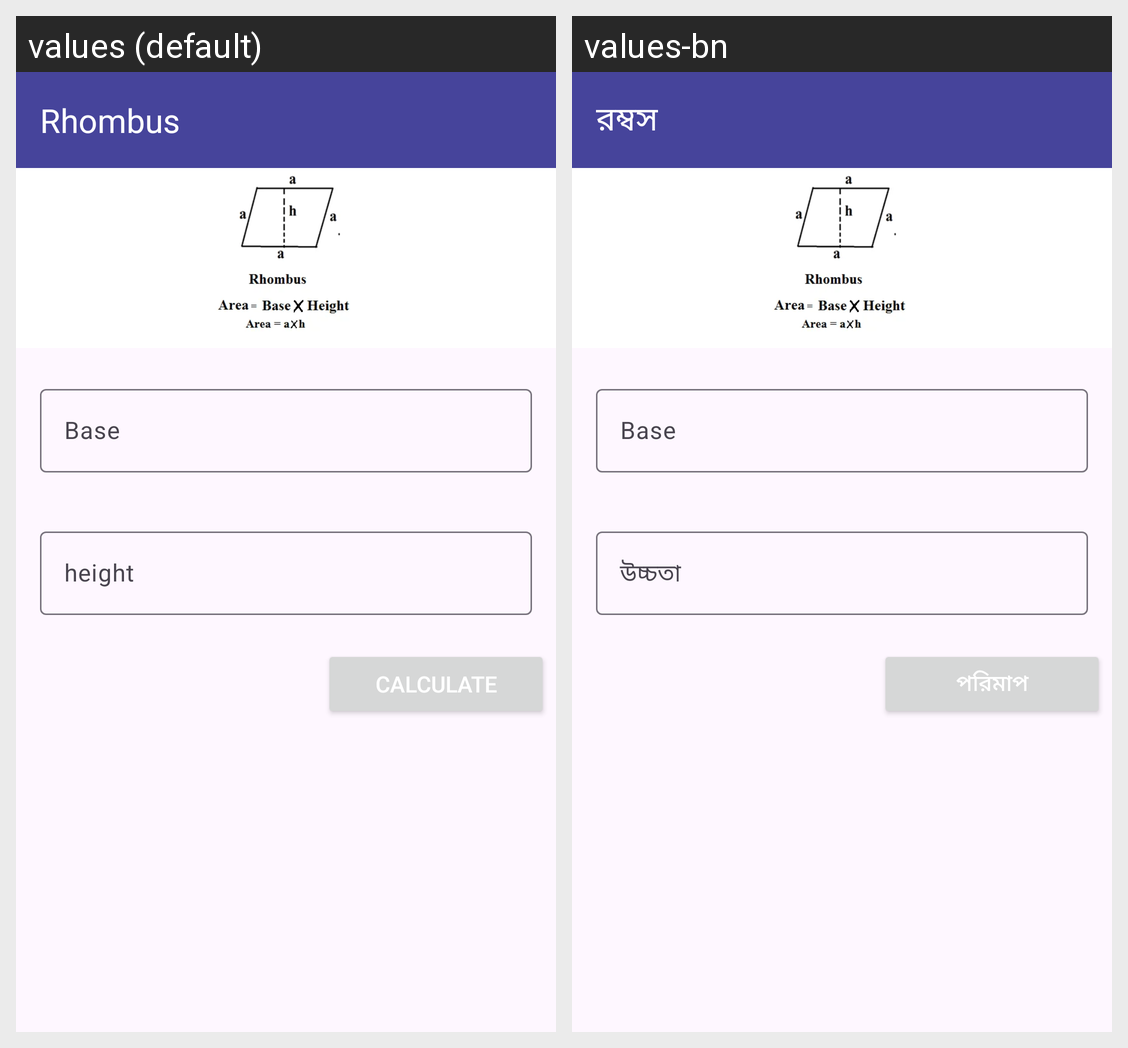

Locale-by-locale string values for the Android screen shown in this grid:
Android screen res/layout/activity_parellelogram.xml rendered under 2 locales, left to right: values (default), values-bn. Device: Nexus 5 (rendered at 1080×1920; each locale shown at half size, 540×960, under a caption strip naming it); theme Theme.SotMAsia2024.
Strings drawn on this screen, with the default value and each locale's value (text and hints the layout hard-codes, and strings that could not be matched under every locale, appear in the picture but are not listed):

rhombus
  values: Rhombus
  values-bn: রম্বস

parellelogram_hight
  values: height
  values-bn: উচ্চতা

calculate
  values: Calculate
  values-bn: পরিমাপ
